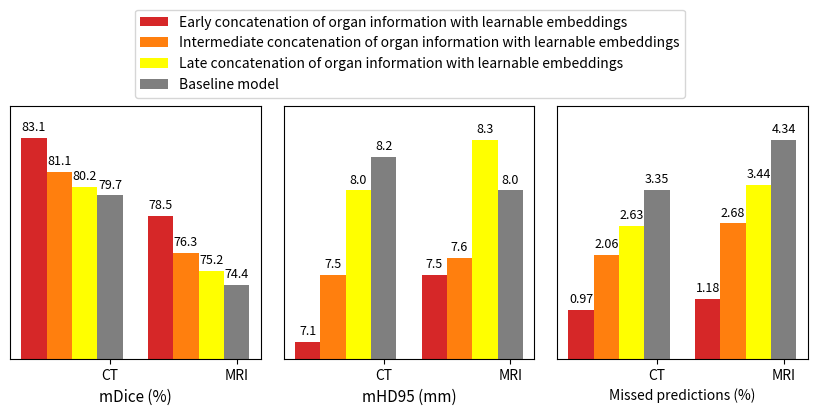

Recreate this plot in Python.
### Functions to create plots of results for the final report

import numpy as np
import matplotlib.pyplot as plt
import matplotlib as mpl


def plot_dice_scores_CT():
    organs = ("Spl", "RK", "LK", "Gall", "Eso", "Liv", "Stom", "Aorta", "Post", "Pan", "RAG", "LAG", "Duod", "Blad", "Pros/uter")
    dice_scores = {
        'Best-performing context-aware model': (92.2, 93.4, 94.1, 77.6, 80.8, 94.5, 84.7, 93.9, 85.7, 76.0, 70.0, 67.4, 69.6, 80.9, 84.6),
        'Baseline model': (89.5, 92.3, 93.3, 70.8, 78.1, 93.4, 79.6, 93.6, 84.9, 72.1, 65.8, 64.0, 65.1, 78.5, 74.3),
    }

    x = np.arange(len(organs))  # the label locations
    width = 0.425  # the width of the bars
    multiplier = 0

    fig, ax = plt.subplots(layout='constrained')
    fig.set_figheight(3)
    fig.set_figwidth(10)

    for model, score in dice_scores.items():
        offset = width * multiplier
        rects = ax.bar(x + offset, score, width, label=model)
        ax.bar_label(rects, fmt="{:.1f}", padding=3, fontsize=8.2)
        multiplier += 1

    ax.set_ylabel('Dice (%)', fontsize=12)
    ax.set_title('Dice score per organ for CT images', fontsize=12)
    ax.set_xticks(x + 0.5*width, organs, fontsize=10)
    ax.legend(loc='upper right', ncols=1, fontsize=10)
    ax.set_ylim(50, 100)
    ax.tick_params(axis='y', labelsize=10)

    plt.show()


def plot_dice_scores_MRI():
    organs = ("Spl", "RK", "LK", "Gall", "Eso", "Liv", "Stom", "Aorta", "Post", "Pan", "RAG", "LAG", "Duod", "Blad", "Pros/uter")
    dice_scores = {
        'Best-performing context-aware model': (90.8, 92.3, 93.5, 61.8, 68.8, 95.5, 75.2, 93.8, 84.5, 76.4, 62.9, 66.7, 59.2, 0, 0),
        'Baseline model': (88.1, 90.7, 90.6, 51.8, 65.4, 95.3, 70.4, 93.4, 84.1, 73.0, 53.8, 57.4, 53.3, 0, 0),
    }

    x = np.arange(len(organs))  # the label locations
    width = 0.425  # the width of the bars
    multiplier = 0

    fig, ax = plt.subplots(layout='constrained')
    fig.set_figheight(3)
    fig.set_figwidth(10)

    for model, score in dice_scores.items():
        offset = width * multiplier
        rects = ax.bar(x + offset, score, width, label=model)
        ax.bar_label(rects, fmt="{:.1f}", padding=3, fontsize=8.2)
        multiplier += 1

    ax.set_ylabel('Dice (%)', fontsize=12)
    ax.set_title('Dice score per organ for MRI images', fontsize=12)
    ax.set_xticks(x + 0.5*width, organs, fontsize=10)
    ax.legend(loc='upper right', ncols=1, fontsize=10)
    ax.set_ylim(50, 100)
    ax.yaxis.set_ticks(np.arange(50, 101, 10))
    ax.tick_params(axis='y', labelsize=10)

    plt.show()


def plot_hd95_scores_CT():
    organs = ("Spl", "RK", "LK", "Gall", "Eso", "Liv", "Stom", "Aorta", "Post", "Pan", "RAG", "LAG", "Duod", "Blad", "Pros/uter")
    hd95_scores = {
        'Best-performing context-aware model': (4.6, 3.8, 4.0, 9.3, 3.6, 9.4, 14.6, 2.3, 3.4, 14.1, 4.3, 5.1, 12.6, 9.4, 6.7),
        'Baseline model': (5.5, 4.0, 4.0, 9.5, 3.8, 11.8, 18.5, 2.4, 3.6, 17.3, 4.7, 4.8, 14.7, 10.2, 8.0),
    }

    x = np.arange(len(organs))  # the label locations
    width = 0.425  # the width of the bars
    multiplier = 0

    fig, ax = plt.subplots(layout='constrained')
    fig.set_figheight(3)
    fig.set_figwidth(10)

    for model, score in hd95_scores.items():
        offset = width * multiplier
        rects = ax.bar(x + offset, score, width, label=model)
        ax.bar_label(rects, fmt="{:.1f}", padding=3, fontsize=8.2)
        multiplier += 1

    ax.set_ylabel('HD95 (mm)', fontsize=12)
    ax.set_title('HD95 score per organ for CT images', fontsize=12)
    ax.set_xticks(x + 0.5*width, organs, fontsize=10)
    ax.legend(loc='upper right', ncols=1, fontsize=10)
    ax.set_ylim(0, 25)
    ax.tick_params(axis='y', labelsize=10)

    plt.show()


def plot_hd95_scores_MRI():
    organs = ("Spl", "RK", "LK", "Gall", "Eso", "Liv", "Stom", "Aorta", "Post", "Pan", "RAG", "LAG", "Duod", "Blad", "Pros/uter")
    hd95_scores = {
        'Best-performing context-aware model': (6.4, 4.5, 4.6, 11.6, 3.6, 9.8, 13.5, 2.1, 3.2, 10.3, 5.4, 5.3, 17.0, -10, -10),
        'Baseline model': (5.4, 5.4, 4.9, 10.6, 3.7, 10.4, 17.6, 2.2, 3.5, 12.0, 6.2, 5.6, 16.6, -10, -10),
    }

    x = np.arange(len(organs))  # the label locations
    width = 0.425  # the width of the bars
    multiplier = 0

    fig, ax = plt.subplots(layout='constrained')
    fig.set_figheight(3)
    fig.set_figwidth(10)

    for model, score in hd95_scores.items():
        offset = width * multiplier
        rects = ax.bar(x + offset, score, width, label=model)
        ax.bar_label(rects, fmt="{:.1f}", padding=3, fontsize=8.2)
        multiplier += 1

    ax.set_ylabel('HD95 (mm)', fontsize=12)
    ax.set_title('HD95 score per organ for MRI images', fontsize=12)
    ax.set_xticks(x + 0.5*width, organs, fontsize=10)
    ax.legend(loc='upper right', ncols=1, fontsize=10)
    ax.set_ylim(0, 25)
    ax.tick_params(axis='y', labelsize=10)

    plt.show()


def plot_missed_predictions_CT():
    organs = ("Spl", "RK", "LK", "Gall", "Eso", "Liv", "Stom", "Aorta", "Post", "Pan", "RAG", "LAG", "Duod", "Blad", "Pros/uter")
    missed_predictions = {
        'Best-performing context-aware model': (1.03, 0.07, 0.07, 1.71, 0.19, 0.05, 0.50, 0.08, 0.23, 1.53, 1.80, 2.15, 1.75, 2.87, 0.56),
        'Baseline model': (3.13, 1.02, 0.53, 9.43, 1.64, 0.51, 2.57, 0.30, 0.57, 3.06, 4.28, 6.50, 5.17, 5.38, 6.18),
    }

    x = np.arange(len(organs))  # the label locations
    width = 0.425  # the width of the bars
    multiplier = 0

    fig, ax = plt.subplots(layout='constrained')
    fig.set_figheight(3)
    fig.set_figwidth(10)

    for model, score in missed_predictions.items():
        offset = width * multiplier
        rects = ax.bar(x + offset, score, width, label=model)
        ax.bar_label(rects, fmt="{:.2f}", padding=3, fontsize=8.2)
        multiplier += 1

    ax.set_ylabel('Missed predictions (%)', fontsize=12)
    ax.set_title('Missed predictions per organ for CT images', fontsize=12)
    ax.set_xticks(x + 0.5*width, organs, fontsize=10)
    ax.legend(loc='upper right', ncols=1, fontsize=10)
    ax.set_ylim(0, 12)
    ax.tick_params(axis='y', labelsize=10)

    plt.show()


def plot_missed_predictions_MRI():
    organs = ("Spl", "RK", "LK", "Gall", "Eso", "Liv", "Stom", "Aorta", "Post", "Pan", "RAG", "LAG", "Duod", "Blad", "Pros/uter")
    missed_predictions = {
        'Best-performing context-aware model': (0.81, 0.53, 0.0, 5.96, 3.03, 0.19, 0.53, 0.0, 0.0, 2.24, 0.0, 0.68, 1.38, -10, -10),
        'Baseline model': (2.98, 1.32, 1.10, 23.85, 5.30, 0.29, 4.74, 0.17, 0.27, 4.06, 3.21, 5.86, 3.28, -10, -10),
    }

    x = np.arange(len(organs))  # the label locations
    width = 0.425  # the width of the bars
    multiplier = 0

    fig, ax = plt.subplots(layout='constrained')
    fig.set_figheight(4)
    fig.set_figwidth(10)

    for model, score in missed_predictions.items():
        offset = width * multiplier
        rects = ax.bar(x + offset, score, width, label=model)
        ax.bar_label(rects, fmt="{:.2f}", padding=3, fontsize=8.2)
        multiplier += 1

    ax.set_ylabel('Missed predictions (%)', fontsize=12)
    ax.set_title('Missed predictions per organ for MRI images', fontsize=12)
    ax.set_xticks(x + 0.5*width, organs, fontsize=10)
    ax.legend(loc='upper right', ncols=1, fontsize=10)
    ax.set_ylim(0, 26)
    ax.tick_params(axis='y', labelsize=10)
    ax.yaxis.set_ticks(np.arange(0, 27, 2))

    plt.show()


def plot_type_results():
    scores_dice = ("CT", "MRI")
    values_dice = {
        'Early concatenation of organ information with learnable embeddings (method 1)': (83.1, 78.5),
        'Early concatenation of image modality information with learnable embeddings (method 6b)': (79.6, 74.9),
        'Baseline model': (79.7, 74.4),
    }

    scores_hd95 = ("CT", "MRI")
    values_hd95 = {
        'Early concatenation of organ information with learnable embeddings (method 1)': (7.1, 7.5),
        'Early concatenation of image modality information with learnable embeddings (method 6b)': (8.3, 8.2),
        'Baseline model': (8.2, 8.0),
    }

    scores_MP = ("CT", "MRI")
    values_MP = {
        'Early concatenation of organ information with learnable embeddings (method 1)': (0.97, 1.18),
        'Early concatenation of image modality information with learnable embeddings (method 6b)': (3.32, 3.99),
        'Baseline model': (3.35, 4.34),
    }

    x = np.arange(2)  # the label locations
    width = 0.25  # the width of the bars

    fig, (ax1, ax2, ax3) = plt.subplots(1, 3, layout='constrained')
    fig.set_figheight(4)
    fig.set_figwidth(10)

    multiplier = 0
    for model, value in values_dice.items():
        offset = width * multiplier
        rects = ax1.bar(x + offset, value, width, label=model)
        ax1.bar_label(rects, fmt="{:.1f}", padding=3, fontsize=8.2)
        multiplier += 1

    multiplier = 0
    for model, value in values_hd95.items():
        offset = width * multiplier
        rects = ax2.bar(x + offset, value, width, label="_")
        ax2.bar_label(rects, fmt="{:.1f}", padding=3, fontsize=8.2)
        multiplier += 1

    multiplier = 0
    for model, value in values_MP.items():
        offset = width * multiplier
        rects = ax3.bar(x + offset, value, width, label="_")
        ax3.bar_label(rects, fmt="{:.2f}", padding=3, fontsize=8.2)
        multiplier += 1

    ax1.set_xticks(x + 1*width, scores_dice, fontsize=10)
    ax2.set_xticks(x + 1*width, scores_hd95, fontsize=10)
    ax3.set_xticks(x + 1*width, scores_MP, fontsize=10)
    ax1.set_xlabel('mDice (%)', fontsize=11)
    ax2.set_xlabel('mHD95 (mm)', fontsize=11)
    ax3.set_xlabel('Missed predictions (%)', fontsize=11)
    ax1.set_ylim(70, 85)
    ax2.set_ylim(7, 8.5)
    ax3.set_ylim(0, 5)
    ax1.set_yticks([])
    ax2.set_yticks([])
    ax3.set_yticks([])

    box1 = ax1.get_position()
    ax1.set_position([box1.x0, box1.y0, box1.width*1.1, box1.height*0.9])
    box2 = ax2.get_position()
    ax2.set_position([box2.x0, box2.y0, box2.width*1.1, box2.height*0.9])
    box3 = ax3.get_position()
    ax3.set_position([box3.x0, box3.y0, box3.width*1.1, box3.height*0.9])

    fig.legend(bbox_to_anchor=(0.525,1.0), loc='upper center', ncols=1, fontsize=10)

    plt.show()


def plot_embeddings_results():
    scores_dice = ("CT", "MRI")
    values_dice = {
        'Early concatenation of organ information with learnable embeddings (method 1)': (83.1, 78.5),
        'Early concatenation of organ information with CLIP embeddings (method 2)': (82.9, 78.7),
        'Baseline model': (79.7, 74.4),
    }

    scores_hd95 = ("CT", "MRI")
    values_hd95 = {
        'Early concatenation of organ information with learnable embeddings (method 1)': (7.1, 7.5),
        'Early concatenation of organ information with CLIP embeddings (method 2)': (7.2, 7.4),
        'Baseline model': (8.2, 8.0),
    }

    scores_MP = ("CT", "MRI")
    values_MP = {
        'Early concatenation of organ information with learnable embeddings (method 1)': (0.97, 1.18),
        'Early concatenation of organ information with CLIP embeddings (method 2)': (1.03, 1.34),
        'Baseline model': (3.35, 4.34),
    }

    x = np.arange(2)  # the label locations
    width = 0.25  # the width of the bars

    fig, (ax1, ax2, ax3) = plt.subplots(1, 3, layout='constrained')
    fig.set_figheight(4)
    fig.set_figwidth(10)

    multiplier = 0
    for model, value in values_dice.items():
        offset = width * multiplier
        rects = ax1.bar(x + offset, value, width, label=model)
        ax1.bar_label(rects, fmt="{:.1f}", padding=3, fontsize=8.2)
        multiplier += 1

    multiplier = 0
    for model, value in values_hd95.items():
        offset = width * multiplier
        rects = ax2.bar(x + offset, value, width, label="_")
        ax2.bar_label(rects, fmt="{:.1f}", padding=3, fontsize=8.2)
        multiplier += 1

    multiplier = 0
    for model, value in values_MP.items():
        offset = width * multiplier
        rects = ax3.bar(x + offset, value, width, label="_")
        ax3.bar_label(rects, fmt="{:.2f}", padding=3, fontsize=8.2)
        multiplier += 1

    ax1.set_xticks(x + 1*width, scores_dice, fontsize=10)
    ax2.set_xticks(x + 1*width, scores_hd95, fontsize=10)
    ax3.set_xticks(x + 1*width, scores_MP, fontsize=10)
    ax1.set_xlabel('mDice (%)', fontsize=11)
    ax2.set_xlabel('mHD95 (mm)', fontsize=11)
    ax3.set_xlabel('Missed predictions (%)', fontsize=11)
    ax1.set_ylim(70, 85)
    ax2.set_ylim(7, 8.5)
    ax3.set_ylim(0, 5)
    ax1.set_yticks([])
    ax2.set_yticks([])
    ax3.set_yticks([])

    box1 = ax1.get_position()
    ax1.set_position([box1.x0, box1.y0, box1.width*1.1, box1.height*0.9])
    box2 = ax2.get_position()
    ax2.set_position([box2.x0, box2.y0, box2.width*1.1, box2.height*0.9])
    box3 = ax3.get_position()
    ax3.set_position([box3.x0, box3.y0, box3.width*1.1, box3.height*0.9])

    fig.legend(bbox_to_anchor=(0.525,1.0), loc='upper center', ncols=1, fontsize=10)

    plt.show()


def plot_method_results1():
    scores_dice = ("CT", "MRI")
    values_dice = {
        'Early concatenation of organ information with learnable embeddings (method 1)': (83.1, 78.5),
        'Intermediate concatenation of organ information with learnable embeddings (method 3a)': (80.9, 76.5),
        'Intermediate concatenation of organ information with learnable embeddings (method 3b)': (81.3, 76.4),
        'Intermediate concatenation of organ information with learnable embeddings (method 3c)': (81.2, 76.1),
        'Late concatenation of organ information with learnable embeddings (method 4)': (80.2, 75.2),
        'CLIP-driven inspired fusion of organ information (method 5)': (81.6, 76.5),
        'Baseline model': (79.7, 74.4),
    }

    scores_hd95 = ("CT", "MRI")
    values_hd95 = {
        'Early concatenation of organ information with learnable embeddings (method 1)': (7.1, 7.5),
        'Intermediate concatenation of organ information with learnable embeddings (method 3a)': (7.6, 7.5),
        'Intermediate concatenation of organ information with learnable embeddings (method 3b)': (7.4, 7.5),
        'Intermediate concatenation of organ information with learnable embeddings (method 3c)': (7.4, 7.7),
        'Late concatenation of organ information with learnable embeddings (method 4)': (8.0, 8.3),
        'CLIP-driven inspired fusion of organ information (method 5)': (7.3, 7.5),
        'Baseline model': (8.2, 8.0),
    }

    scores_MP = ("CT", "MRI")
    values_MP = {
        'Early concatenation of organ information with learnable embeddings (method 1)': (0.97, 1.18),
        'Intermediate concatenation of organ information with learnable embeddings (method 3a)': (2.06, 2.64),
        'Intermediate concatenation of organ information with learnable embeddings (method 3b)': (2.03, 2.54),
        'Intermediate concatenation of organ information with learnable embeddings (method 3c)': (2.10, 2.86),
        'Late concatenation of organ information with learnable embeddings (method 4)': (2.63, 3.44),
        'CLIP-driven inspired fusion of organ information (method 5)': (1.51, 2.48),
        'Baseline model': (3.35, 4.34),
    }

    x = np.arange(2)  # the label locations
    width = 0.13  # the width of the bars

    fig, (ax1, ax2, ax3) = plt.subplots(1, 3, layout='constrained')
    fig.set_figheight(6.5)
    fig.set_figwidth(16)

    multiplier = 0
    for model, value in values_dice.items():
        offset = width * multiplier
        rects = ax1.bar(x + offset, value, width, label=model)
        ax1.bar_label(rects, fmt="{:.1f}", padding=3, fontsize=8.0)
        multiplier += 1

    multiplier = 0
    for model, value in values_hd95.items():
        offset = width * multiplier
        rects = ax2.bar(x + offset, value, width, label="_")
        ax2.bar_label(rects, fmt="{:.1f}", padding=3, fontsize=8.0)
        multiplier += 1

    multiplier = 0
    for model, value in values_MP.items():
        offset = width * multiplier
        rects = ax3.bar(x + offset, value, width, label="_")
        ax3.bar_label(rects, fmt="{:.2f}", padding=3, fontsize=8.0)
        multiplier += 1

    ax1.set_xticks(x + 3*width, scores_dice, fontsize=14)
    ax2.set_xticks(x + 3*width, scores_hd95, fontsize=14)
    ax3.set_xticks(x + 3*width, scores_MP, fontsize=14)
    ax1.set_xlabel('mDice (%)', fontsize=15)
    ax2.set_xlabel('mHD95 (mm)', fontsize=15)
    ax3.set_xlabel('Missed predictions (%)', fontsize=15)
    ax1.set_ylim(70, 85)
    ax2.set_ylim(7, 8.5)
    ax3.set_ylim(0, 5)
    ax1.set_yticks([])
    ax2.set_yticks([])
    ax3.set_yticks([])

    box1 = ax1.get_position()
    ax1.set_position([box1.x0, box1.y0, box1.width*1.1, box1.height*0.7])
    box2 = ax2.get_position()
    ax2.set_position([box2.x0, box2.y0, box2.width*1.1, box2.height*0.7])
    box3 = ax3.get_position()
    ax3.set_position([box3.x0, box3.y0, box3.width*1.1, box3.height*0.7])

    fig.legend(bbox_to_anchor=(0.525,1.0), loc='upper center', ncols=1, fontsize=14)

    plt.show()


def plot_method_results2():
    scores_dice = ("CT", "MRI")
    values_dice = {
        'Early concatenation of image modality information with learnable embeddings (method 6a)': (79.5, 74.8),
        'Early concatenation of image modality information with learnable embeddings (method 6b)': (79.6, 74.9),
        'Early summation of image modality information with learnable embeddings (method 6c)': (79.7, 74.5),
        'Baseline model': (79.7, 74.4),
    }

    scores_hd95 = ("CT", "MRI")
    values_hd95 = {
        'Early concatenation of image modality information with learnable embeddings (method 6a)': (8.2, 8.2),
        'Early concatenation of image modality information with learnable embeddings (method 6b)': (8.3, 8.2),
        'Early summation of image modality information with learnable embeddings (method 6c)': (8.2, 8.2),
        'Baseline model': (8.2, 8.0),
    }

    scores_MP = ("CT", "MRI")
    values_MP = {
        'Early concatenation of image modality information with learnable embeddings (method 6a)': (3.32, 4.07),
        'Early concatenation of image modality information with learnable embeddings (method 6b)': (3.32, 3.99),
        'Early summation of image modality information with learnable embeddings (method 6c)': (3.28, 4.31),
        'Baseline model': (3.35, 4.34),
    }

    x = np.arange(2)  # the label locations
    width = 0.2  # the width of the bars

    fig, (ax1, ax2, ax3) = plt.subplots(1, 3, layout='constrained')
    fig.set_figheight(4)
    fig.set_figwidth(10)

    multiplier = 0
    for model, value in values_dice.items():
        offset = width * multiplier
        rects = ax1.bar(x + offset, value, width, label=model)
        ax1.bar_label(rects, fmt="{:.1f}", padding=3, fontsize=8.2)
        multiplier += 1

    multiplier = 0
    for model, value in values_hd95.items():
        offset = width * multiplier
        rects = ax2.bar(x + offset, value, width, label="_")
        ax2.bar_label(rects, fmt="{:.1f}", padding=3, fontsize=8.2)
        multiplier += 1

    multiplier = 0
    for model, value in values_MP.items():
        offset = width * multiplier
        rects = ax3.bar(x + offset, value, width, label="_")
        ax3.bar_label(rects, fmt="{:.2f}", padding=3, fontsize=8.2)
        multiplier += 1

    ax1.set_xticks(x + 1.5*width, scores_dice, fontsize=10)
    ax2.set_xticks(x + 1.5*width, scores_hd95, fontsize=10)
    ax3.set_xticks(x + 1.5*width, scores_MP, fontsize=10)
    ax1.set_xlabel('mDice (%)', fontsize=11)
    ax2.set_xlabel('mHD95 (mm)', fontsize=11)
    ax3.set_xlabel('Missed predictions (%)', fontsize=11)
    ax1.set_ylim(72, 82)
    ax2.set_ylim(7.8, 8.5)
    ax3.set_ylim(3, 5)
    ax1.set_yticks([])
    ax2.set_yticks([])
    ax3.set_yticks([])

    box1 = ax1.get_position()
    ax1.set_position([box1.x0, box1.y0, box1.width*1.1, box1.height*0.82])
    box2 = ax2.get_position()
    ax2.set_position([box2.x0, box2.y0, box2.width*1.1, box2.height*0.82])
    box3 = ax3.get_position()
    ax3.set_position([box3.x0, box3.y0, box3.width*1.1, box3.height*0.82])

    fig.legend(bbox_to_anchor=(0.525,1.0), loc='upper center', ncols=1, fontsize=10)

    plt.show()


def plot_method_results3():
    scores_dice = ("CT", "MRI")
    values_dice = {
        'Separate decoders and output layers for each image modality, trained from scratch (method 7a)': (79.4, 68.7),
        'Separate decoders and output layers for each image modality, fine-tuned from baseline model (method 7b)': (79.7, 74.2),
        'Baseline model': (79.7, 74.4),
    }

    scores_hd95 = ("CT", "MRI")
    values_hd95 = {
        'Separate decoders and output layers for each image modality, trained from scratch (method 7a)': (8.4, 10.1),
        'Separate decoders and output layers for each image modality, fine-tuned from baseline model (method 7b)': (8.5, 8.7),
        'Baseline model': (8.2, 8.0),
    }

    scores_MP = ("CT", "MRI")
    values_MP = {
        'Separate decoders and output layers for each image modality, trained from scratch (method 7a)': (3.17, 7.29),
        'Separate decoders and output layers for each image modality, fine-tuned from baseline model (method 7b)': (2.98, 4.50),
        'Baseline model': (3.35, 4.34),
    }

    x = np.arange(2)  # the label locations
    width = 0.25  # the width of the bars

    fig, (ax1, ax2, ax3) = plt.subplots(1, 3, layout='constrained')
    fig.set_figheight(4)
    fig.set_figwidth(10)

    multiplier = 0
    for model, value in values_dice.items():
        offset = width * multiplier
        rects = ax1.bar(x + offset, value, width, label=model)
        ax1.bar_label(rects, fmt="{:.1f}", padding=3, fontsize=8.2)
        multiplier += 1

    multiplier = 0
    for model, value in values_hd95.items():
        offset = width * multiplier
        rects = ax2.bar(x + offset, value, width, label="_")
        ax2.bar_label(rects, fmt="{:.1f}", padding=3, fontsize=8.2)
        multiplier += 1

    multiplier = 0
    for model, value in values_MP.items():
        offset = width * multiplier
        rects = ax3.bar(x + offset, value, width, label="_")
        ax3.bar_label(rects, fmt="{:.2f}", padding=3, fontsize=8.2)
        multiplier += 1

    ax1.set_xticks(x + 1*width, scores_dice, fontsize=10)
    ax2.set_xticks(x + 1*width, scores_hd95, fontsize=10)
    ax3.set_xticks(x + 1*width, scores_MP, fontsize=10)
    ax1.set_xlabel('mDice (%)', fontsize=11)
    ax2.set_xlabel('mHD95 (mm)', fontsize=11)
    ax3.set_xlabel('Missed predictions (%)', fontsize=11)
    ax1.set_ylim(65, 85)
    ax2.set_ylim(7, 10.5)
    ax3.set_ylim(0, 9)
    ax1.set_yticks([])
    ax2.set_yticks([])
    ax3.set_yticks([])

    box1 = ax1.get_position()
    ax1.set_position([box1.x0, box1.y0, box1.width*1.1, box1.height*0.9])
    box2 = ax2.get_position()
    ax2.set_position([box2.x0, box2.y0, box2.width*1.1, box2.height*0.9])
    box3 = ax3.get_position()
    ax3.set_position([box3.x0, box3.y0, box3.width*1.1, box3.height*0.9])

    fig.legend(bbox_to_anchor=(0.525,1.0), loc='upper center', ncols=1, fontsize=10)

    plt.show()


def plot_method_results4():
    scores_dice = ("CT", "MRI")
    values_dice = {
        'Joint classification and segmentation model (method 8)': (78.7, 74.3),
        'Intermediate concatenation of organ information with learnable embeddings (method 3c)': (81.2, 76.1),
        'Baseline model': (79.7, 74.4),
    }

    scores_hd95 = ("CT", "MRI")
    values_hd95 = {
        'Joint classification and segmentation model (method 8)': (8.6, 8.7),
        'Intermediate concatenation of organ information with learnable embeddings (method 3c)': (7.4, 7.7),
        'Baseline model': (8.2, 8.0),
    }

    scores_MP = ("CT", "MRI")
    values_MP = {
        'Joint classification and segmentation model (method 8)': (3.35, 3.96),
        'Intermediate concatenation of organ information with learnable embeddings (method 3c)': (2.10, 2.86),
        'Baseline model': (3.35, 4.34),
    }

    x = np.arange(2)  # the label locations
    width = 0.25  # the width of the bars

    fig, (ax1, ax2, ax3) = plt.subplots(1, 3, layout='constrained')
    fig.set_figheight(4)
    fig.set_figwidth(10)

    multiplier = 0
    for model, value in values_dice.items():
        offset = width * multiplier
        rects = ax1.bar(x + offset, value, width, label=model)
        ax1.bar_label(rects, fmt="{:.1f}", padding=3, fontsize=8.2)
        multiplier += 1

    multiplier = 0
    for model, value in values_hd95.items():
        offset = width * multiplier
        rects = ax2.bar(x + offset, value, width, label="_")
        ax2.bar_label(rects, fmt="{:.1f}", padding=3, fontsize=8.2)
        multiplier += 1

    multiplier = 0
    for model, value in values_MP.items():
        offset = width * multiplier
        rects = ax3.bar(x + offset, value, width, label="_")
        ax3.bar_label(rects, fmt="{:.2f}", padding=3, fontsize=8.2)
        multiplier += 1

    ax1.set_xticks(x + 1*width, scores_dice, fontsize=10)
    ax2.set_xticks(x + 1*width, scores_hd95, fontsize=10)
    ax3.set_xticks(x + 1*width, scores_MP, fontsize=10)
    ax1.set_xlabel('mDice (%)', fontsize=11)
    ax2.set_xlabel('mHD95 (mm)', fontsize=11)
    ax3.set_xlabel('Missed predictions (%)', fontsize=11)
    ax1.set_ylim(70, 85)
    ax2.set_ylim(6.5, 9.5)
    ax3.set_ylim(0, 5)
    ax1.set_yticks([])
    ax2.set_yticks([])
    ax3.set_yticks([])

    box1 = ax1.get_position()
    ax1.set_position([box1.x0, box1.y0, box1.width*1.1, box1.height*0.9])
    box2 = ax2.get_position()
    ax2.set_position([box2.x0, box2.y0, box2.width*1.1, box2.height*0.9])
    box3 = ax3.get_position()
    ax3.set_position([box3.x0, box3.y0, box3.width*1.1, box3.height*0.9])

    fig.legend(bbox_to_anchor=(0.525,1.0), loc='upper center', ncols=1, fontsize=10)

    plt.show()


def plot_best_results_pres():
    scores_dice = ("CT", "MRI")
    values_dice = {
        'Early concatenation of organ information with learnable embeddings': (83.1, 78.5),
        'Baseline model': (79.7, 74.4),
    }

    scores_hd95 = ("CT", "MRI")
    values_hd95 = {
        'Early concatenation of organ information with learnable embeddings': (7.1, 7.5),
        'Baseline model': (8.2, 8.0),
    }

    scores_MP = ("CT", "MRI")
    values_MP = {
        'Early concatenation of organ information with learnable embeddings': (0.97, 1.18),
        'Baseline model': (3.35, 4.34),
    }

    x = np.arange(2)  # the label locations
    width = 0.3  # the width of the bars

    fig, (ax1, ax2, ax3) = plt.subplots(1, 3, layout='constrained')
    fig.set_figheight(4)
    fig.set_figwidth(10)

    multiplier = 0
    for model, value in values_dice.items():
        offset = width * multiplier
        rects = ax1.bar(x + offset, value, width, label=model)
        ax1.bar_label(rects, fmt="{:.1f}", padding=3, fontsize=10)
        multiplier += 1

    multiplier = 0
    for model, value in values_hd95.items():
        offset = width * multiplier
        rects = ax2.bar(x + offset, value, width, label="_")
        ax2.bar_label(rects, fmt="{:.1f}", padding=3, fontsize=10)
        multiplier += 1

    multiplier = 0
    for model, value in values_MP.items():
        offset = width * multiplier
        rects = ax3.bar(x + offset, value, width, label="_")
        ax3.bar_label(rects, fmt="{:.2f}", padding=3, fontsize=10)
        multiplier += 1

    ax1.set_xticks(x + 1*width, scores_dice, fontsize=10)
    ax2.set_xticks(x + 1*width, scores_hd95, fontsize=10)
    ax3.set_xticks(x + 1*width, scores_MP, fontsize=10)
    ax1.set_xlabel('mDice (%)', fontsize=11)
    ax2.set_xlabel('mHD95 (mm)', fontsize=11)
    ax3.set_xlabel('Missed predictions (%)', fontsize=11)
    ax1.set_ylim(70, 85)
    ax2.set_ylim(7, 8.5)
    ax3.set_ylim(0, 5)
    ax1.set_yticks([])
    ax2.set_yticks([])
    ax3.set_yticks([])

    box1 = ax1.get_position()
    ax1.set_position([box1.x0, box1.y0, box1.width*1.1, box1.height*0.9])
    box2 = ax2.get_position()
    ax2.set_position([box2.x0, box2.y0, box2.width*1.1, box2.height*0.9])
    box3 = ax3.get_position()
    ax3.set_position([box3.x0, box3.y0, box3.width*1.1, box3.height*0.9])

    fig.legend(bbox_to_anchor=(0.525,1.0), loc='upper center', ncols=1, fontsize=10)

    plt.show()


def plot_type_results_pres():
    scores_dice = ("CT", "MRI")
    values_dice = {
        'Early concatenation of organ information with learnable embeddings': (83.1, 78.5),
        'Early concatenation of image modality information with learnable embeddings': (79.6, 74.9),
        'Baseline model': (79.7, 74.4),
    }

    scores_hd95 = ("CT", "MRI")
    values_hd95 = {
        'Early concatenation of organ information with learnable embeddings': (7.1, 7.5),
        'Early concatenation of image modality information with learnable embeddings': (8.3, 8.2),
        'Baseline model': (8.2, 8.0),
    }

    scores_MP = ("CT", "MRI")
    values_MP = {
        'Early concatenation of organ information with learnable embeddings': (0.97, 1.18),
        'Early concatenation of image modality information with learnable embeddings': (3.32, 3.99),
        'Baseline model': (3.35, 4.34),
    }

    x = np.arange(2)  # the label locations
    width = 0.25  # the width of the bars

    fig, (ax1, ax2, ax3) = plt.subplots(1, 3, layout='constrained')
    fig.set_figheight(4)
    fig.set_figwidth(10)

    multiplier = 0
    for model, value in values_dice.items():
        offset = width * multiplier
        rects = ax1.bar(x + offset, value, width, label=model)
        ax1.bar_label(rects, fmt="{:.1f}", padding=3, fontsize=10)
        multiplier += 1

    multiplier = 0
    for model, value in values_hd95.items():
        offset = width * multiplier
        rects = ax2.bar(x + offset, value, width, label="_")
        ax2.bar_label(rects, fmt="{:.1f}", padding=3, fontsize=10)
        multiplier += 1

    multiplier = 0
    for model, value in values_MP.items():
        offset = width * multiplier
        rects = ax3.bar(x + offset, value, width, label="_")
        ax3.bar_label(rects, fmt="{:.2f}", padding=3, fontsize=10)
        multiplier += 1

    ax1.set_xticks(x + 1*width, scores_dice, fontsize=10)
    ax2.set_xticks(x + 1*width, scores_hd95, fontsize=10)
    ax3.set_xticks(x + 1*width, scores_MP, fontsize=10)
    ax1.set_xlabel('mDice (%)', fontsize=11)
    ax2.set_xlabel('mHD95 (mm)', fontsize=11)
    ax3.set_xlabel('Missed predictions (%)', fontsize=11)
    ax1.set_ylim(70, 85)
    ax2.set_ylim(7, 8.5)
    ax3.set_ylim(0, 5)
    ax1.set_yticks([])
    ax2.set_yticks([])
    ax3.set_yticks([])

    box1 = ax1.get_position()
    ax1.set_position([box1.x0, box1.y0, box1.width*1.1, box1.height*0.9])
    box2 = ax2.get_position()
    ax2.set_position([box2.x0, box2.y0, box2.width*1.1, box2.height*0.9])
    box3 = ax3.get_position()
    ax3.set_position([box3.x0, box3.y0, box3.width*1.1, box3.height*0.9])

    fig.legend(bbox_to_anchor=(0.525,1.0), loc='upper center', ncols=1, fontsize=10)

    plt.show()


def plot_embeddings_results_pres():
    scores_dice = ("CT", "MRI")
    values_dice = {
        'Early concatenation of organ information with learnable embeddings': (83.1, 78.5),
        'Early concatenation of organ information with CLIP embeddings': (82.9, 78.7),
        'Baseline model': (79.7, 74.4),
    }

    scores_hd95 = ("CT", "MRI")
    values_hd95 = {
        'Early concatenation of organ information with learnable embeddings': (7.1, 7.5),
        'Early concatenation of organ information with CLIP embeddings': (7.2, 7.4),
        'Baseline model': (8.2, 8.0),
    }

    scores_MP = ("CT", "MRI")
    values_MP = {
        'Early concatenation of organ information with learnable embeddings': (0.97, 1.18),
        'Early concatenation of organ information with CLIP embeddings': (1.03, 1.34),
        'Baseline model': (3.35, 4.34),
    }

    x = np.arange(2)  # the label locations
    width = 0.25  # the width of the bars

    fig, (ax1, ax2, ax3) = plt.subplots(1, 3, layout='constrained')
    fig.set_figheight(4)
    fig.set_figwidth(10)

    multiplier = 0
    for model, value in values_dice.items():
        offset = width * multiplier
        rects = ax1.bar(x + offset, value, width, label=model)
        ax1.bar_label(rects, fmt="{:.1f}", padding=3, fontsize=10)
        multiplier += 1

    multiplier = 0
    for model, value in values_hd95.items():
        offset = width * multiplier
        rects = ax2.bar(x + offset, value, width, label="_")
        ax2.bar_label(rects, fmt="{:.1f}", padding=3, fontsize=10)
        multiplier += 1

    multiplier = 0
    for model, value in values_MP.items():
        offset = width * multiplier
        rects = ax3.bar(x + offset, value, width, label="_")
        ax3.bar_label(rects, fmt="{:.2f}", padding=3, fontsize=10)
        multiplier += 1

    ax1.set_xticks(x + 1*width, scores_dice, fontsize=10)
    ax2.set_xticks(x + 1*width, scores_hd95, fontsize=10)
    ax3.set_xticks(x + 1*width, scores_MP, fontsize=10)
    ax1.set_xlabel('mDice (%)', fontsize=11)
    ax2.set_xlabel('mHD95 (mm)', fontsize=11)
    ax3.set_xlabel('Missed predictions (%)', fontsize=11)
    ax1.set_ylim(70, 85)
    ax2.set_ylim(7, 8.5)
    ax3.set_ylim(0, 5)
    ax1.set_yticks([])
    ax2.set_yticks([])
    ax3.set_yticks([])

    box1 = ax1.get_position()
    ax1.set_position([box1.x0, box1.y0, box1.width*1.1, box1.height*0.9])
    box2 = ax2.get_position()
    ax2.set_position([box2.x0, box2.y0, box2.width*1.1, box2.height*0.9])
    box3 = ax3.get_position()
    ax3.set_position([box3.x0, box3.y0, box3.width*1.1, box3.height*0.9])

    fig.legend(bbox_to_anchor=(0.525,1.0), loc='upper center', ncols=1, fontsize=10)

    plt.show()


def plot_method_results_pres():
    scores_dice = ("CT", "MRI")
    values_dice = {
        'Early concatenation of organ information with learnable embeddings': (83.1, 78.5),
        'Intermediate concatenation of organ information with learnable embeddings': (81.1, 76.3),
        'Late concatenation of organ information with learnable embeddings': (80.2, 75.2),
        'Baseline model': (79.7, 74.4),
    }

    scores_hd95 = ("CT", "MRI")
    values_hd95 = {
        'Early concatenation of organ information with learnable embeddings': (7.1, 7.5),
        'Intermediate concatenation of organ information with learnable embeddings': (7.5, 7.6),
        'Late concatenation of organ information with learnable embeddings': (8.0, 8.3),
        'Baseline model': (8.2, 8.0),
    }

    scores_MP = ("CT", "MRI")
    values_MP = {
        'Early concatenation of organ information with learnable embeddings': (0.97, 1.18),
        'Intermediate concatenation of organ information with learnable embeddings': (2.06, 2.68),
        'Late concatenation of organ information with learnable embeddings': (2.63, 3.44),
        'Baseline model': (3.35, 4.34),
    }

    x = np.arange(2)  # the label locations
    width = 0.2  # the width of the bars

    fig, (ax1, ax2, ax3) = plt.subplots(1, 3, layout='constrained')
    fig.set_figheight(4)
    fig.set_figwidth(10)

    multiplier = 0
    for model, value in values_dice.items():
        offset = width * multiplier
        rects = ax1.bar(x + offset, value, width, label=model)
        ax1.bar_label(rects, fmt="{:.1f}", padding=3, fontsize=9)
        multiplier += 1

    multiplier = 0
    for model, value in values_hd95.items():
        offset = width * multiplier
        rects = ax2.bar(x + offset, value, width, label="_")
        ax2.bar_label(rects, fmt="{:.1f}", padding=3, fontsize=9)
        multiplier += 1

    multiplier = 0
    for model, value in values_MP.items():
        offset = width * multiplier
        rects = ax3.bar(x + offset, value, width, label="_")
        ax3.bar_label(rects, fmt="{:.2f}", padding=3, fontsize=9)
        multiplier += 1

    ax1.set_xticks(x + 3*width, scores_dice, fontsize=10)
    ax2.set_xticks(x + 3*width, scores_hd95, fontsize=10)
    ax3.set_xticks(x + 3*width, scores_MP, fontsize=10)
    ax1.set_xlabel('mDice (%)', fontsize=11)
    ax2.set_xlabel('mHD95 (mm)', fontsize=11)
    ax3.set_xlabel('Missed predictions (%)', fontsize=10)
    ax1.set_ylim(70, 85)
    ax2.set_ylim(7, 8.5)
    ax3.set_ylim(0, 5)
    ax1.set_yticks([])
    ax2.set_yticks([])
    ax3.set_yticks([])

    box1 = ax1.get_position()
    ax1.set_position([box1.x0, box1.y0, box1.width*1.1, box1.height*0.82])
    box2 = ax2.get_position()
    ax2.set_position([box2.x0, box2.y0, box2.width*1.1, box2.height*0.82])
    box3 = ax3.get_position()
    ax3.set_position([box3.x0, box3.y0, box3.width*1.1, box3.height*0.82])

    fig.legend(bbox_to_anchor=(0.525,1.0), loc='upper center', ncols=1, fontsize=10)

    plt.show()


if __name__ == "__main__":
    # mpl.rcParams['axes.prop_cycle'] = mpl.cycler(color=["tab:red", "tab:gray"]) 
    # plot_dice_scores_CT()
    # mpl.rcParams['axes.prop_cycle'] = mpl.cycler(color=["salmon", "tab:gray"]) 
    # plot_dice_scores_MRI()

    # mpl.rcParams['axes.prop_cycle'] = mpl.cycler(color=["tab:blue", "tab:gray"]) 
    # plot_hd95_scores_CT()
    # mpl.rcParams['axes.prop_cycle'] = mpl.cycler(color=["cornflowerblue", "tab:gray"]) 
    # plot_hd95_scores_MRI()

    # mpl.rcParams['axes.prop_cycle'] = mpl.cycler(color=["tab:purple", "tab:gray"]) 
    # plot_missed_predictions_CT()
    # mpl.rcParams['axes.prop_cycle'] = mpl.cycler(color=["plum", "tab:gray"]) 
    # plot_missed_predictions_MRI()

    # mpl.rcParams['axes.prop_cycle'] = mpl.cycler(color=["tab:red", "tab:blue", "tab:gray"]) 
    # plot_type_results()

    # mpl.rcParams['axes.prop_cycle'] = mpl.cycler(color=["tab:red", "tab:green", "tab:gray"]) 
    # plot_embeddings_results()

    # mpl.rcParams['axes.prop_cycle'] = mpl.cycler(color=["tab:red", "tab:orange", "gold", "yellow", "lime", "pink", "tab:gray"]) 
    # plot_method_results1()

    # mpl.rcParams['axes.prop_cycle'] = mpl.cycler(color=["deepskyblue", "tab:blue", "darkblue", "tab:gray"]) 
    # plot_method_results2()

    # mpl.rcParams['axes.prop_cycle'] = mpl.cycler(color=["mediumpurple", "orchid", "tab:gray"]) 
    # plot_method_results3()

    # mpl.rcParams['axes.prop_cycle'] = mpl.cycler(color=["darkgreen", "yellow", "tab:gray"]) 
    # plot_method_results4()

    # mpl.rcParams['axes.prop_cycle'] = mpl.cycler(color=["tab:red", "tab:gray"]) 
    # plot_best_results_pres()

    # mpl.rcParams['axes.prop_cycle'] = mpl.cycler(color=["tab:red", "tab:blue", "tab:gray"]) 
    # plot_type_results_pres()

    # mpl.rcParams['axes.prop_cycle'] = mpl.cycler(color=["tab:red", "tab:green", "tab:gray"]) 
    # plot_embeddings_results_pres()

    mpl.rcParams['axes.prop_cycle'] = mpl.cycler(color=["tab:red", "tab:orange", "yellow", "tab:gray"]) 
    plot_method_results_pres()